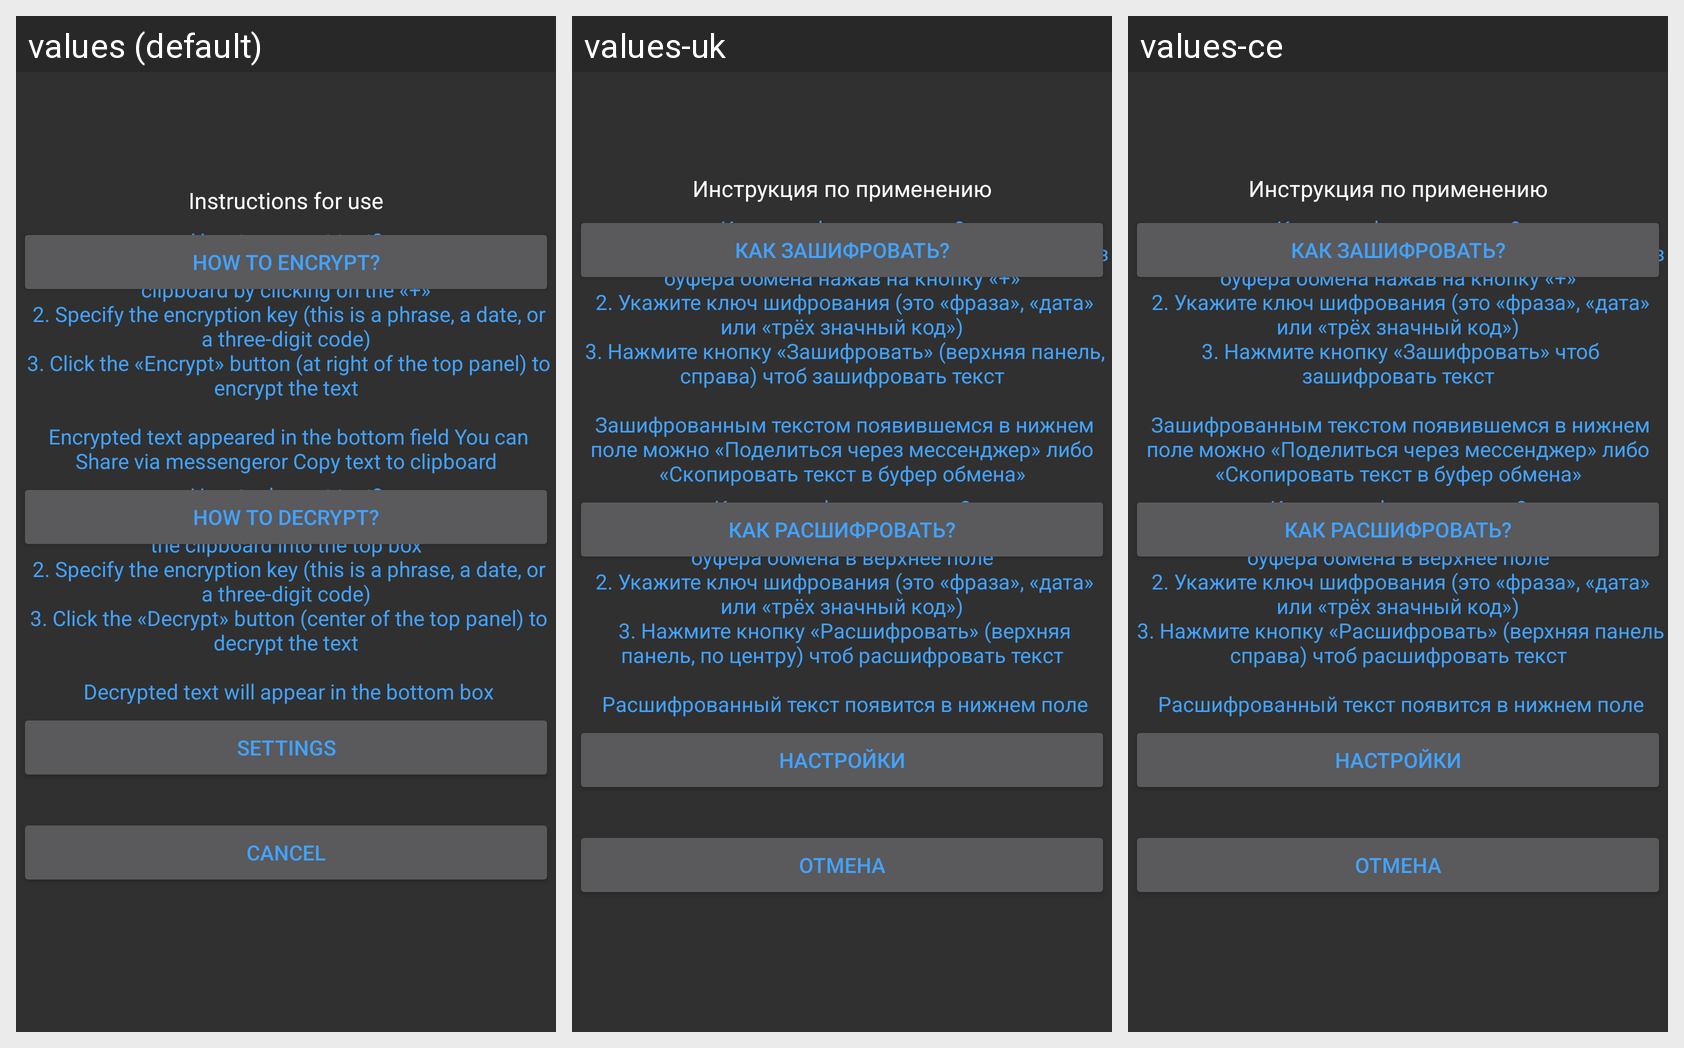

Strings drawn on this Android screen and how each of the app's shown locales translates them:
Android screen res/layout/dialog_help.xml rendered under 3 locales, left to right: values (default), values-uk, values-ce. Device: Nexus 5 (rendered at 1080×1920; each locale shown at half size, 540×960, under a caption strip naming it); theme Theme.AppCompat.NoActionBar.
Strings drawn on this screen, with the default value and each locale's value (text and hints the layout hard-codes appear in the picture but are not listed):

helpTitle
  values: Instructions for use
  values-uk: Инструкция по применению
  values-ce: Инструкция по применению

punct1
  values: How to encrypt?
  values-uk: Как зашифровать?
  values-ce: Как зашифровать?

how_to_enc
  values: How to encrypt text?
       1. In the top box, type the text or paste it from the clipboard by clicking on the «+»
       2. Specify the encryption key (this is a phrase, a date, or a three-digit code)
       3. Click the «Encrypt» button (at right of the top panel) to encrypt the text
      
       Encrypted text appeared in the bottom field You can Share via messengeror Copy text to clipboard
  values-uk: Как зашифровать текст?
       1. В верхнем поле введите текст либо вставьте его из буфера обмена нажав на кнопку «+»
       2. Укажите ключ шифрования (это «фраза», «дата» или «трёх значный код»)
       3. Нажмите кнопку «Зашифровать» (верхняя панель, справа) чтоб зашифровать текст
      
       Зашифрованным текстом появившемся в нижнем поле можно «Поделиться через мессенджер» либо «Скопировать текст в буфер обмена»
  values-ce: Как зашифровать текст?
       1. В верхнем поле введите текст либо вставьте его из буфера обмена нажав на кнопку «+»
       2. Укажите ключ шифрования (это «фраза», «дата» или «трёх значный код»)
       3. Нажмите кнопку «Зашифровать» чтоб зашифровать текст
      
       Зашифрованным текстом появившемся в нижнем поле можно «Поделиться через мессенджер» либо «Скопировать текст в буфер обмена»

punct2
  values: How to decrypt?
  values-uk: Как расшифровать?
  values-ce: Как расшифровать?

how_to_dec
  values: How to decrypt text?
       1. Use the «+» button to paste the encrypted text from the clipboard into the top box
       2. Specify the encryption key (this is a phrase, a date, or a three-digit code)
       3. Click the «Decrypt» button (center of the top panel) to decrypt the text
      
       Decrypted text will appear in the bottom box
  values-uk: Как расшифровать текст?
       1. Кнопкой «+» вставьте зашифрованный текст из буфера обмена в верхнее поле
       2. Укажите ключ шифрования (это «фраза», «дата» или «трёх значный код»)
       3. Нажмите кнопку «Расшифровать» (верхняя панель, по центру) чтоб расшифровать текст
      
       Расшифрованный текст появится в нижнем поле
  values-ce: Как расшифровать текст?
       1. Кнопкой «+» вставьте зашифрованный текст из буфера обмена в верхнее поле
       2. Укажите ключ шифрования (это «фраза», «дата» или «трёх значный код»)
       3. Нажмите кнопку «Расшифровать» (верхняя панель справа) чтоб расшифровать текст
      
       Расшифрованный текст появится в нижнем поле

punct3
  values: Settings
  values-uk: Настройки
  values-ce: Настройки

cancel
  values: Cancel
  values-uk: Отмена
  values-ce: Отмена
